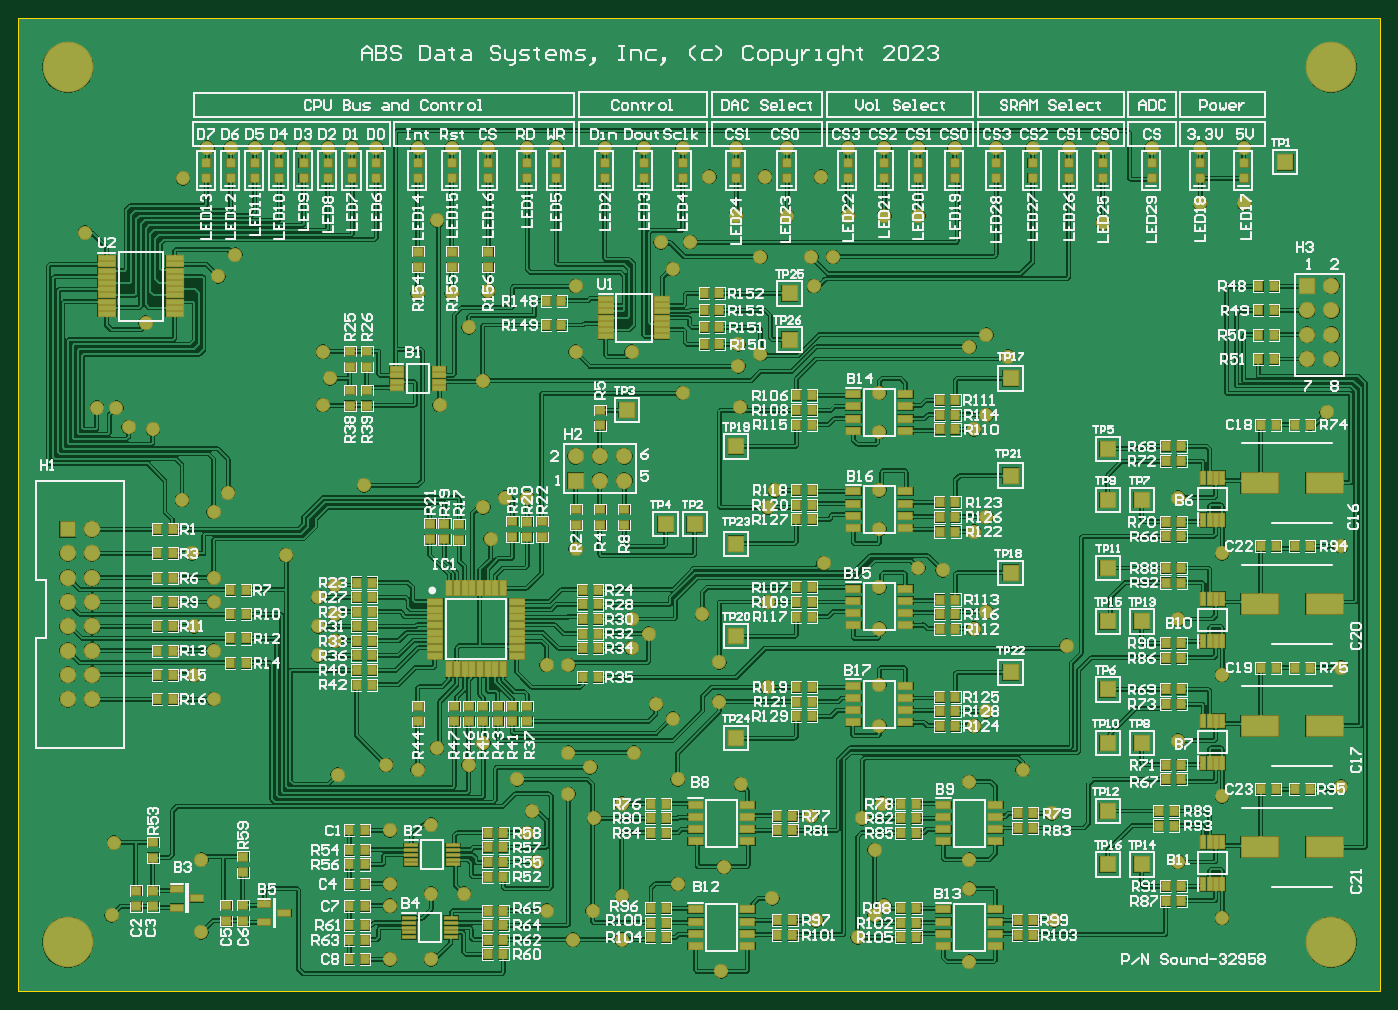
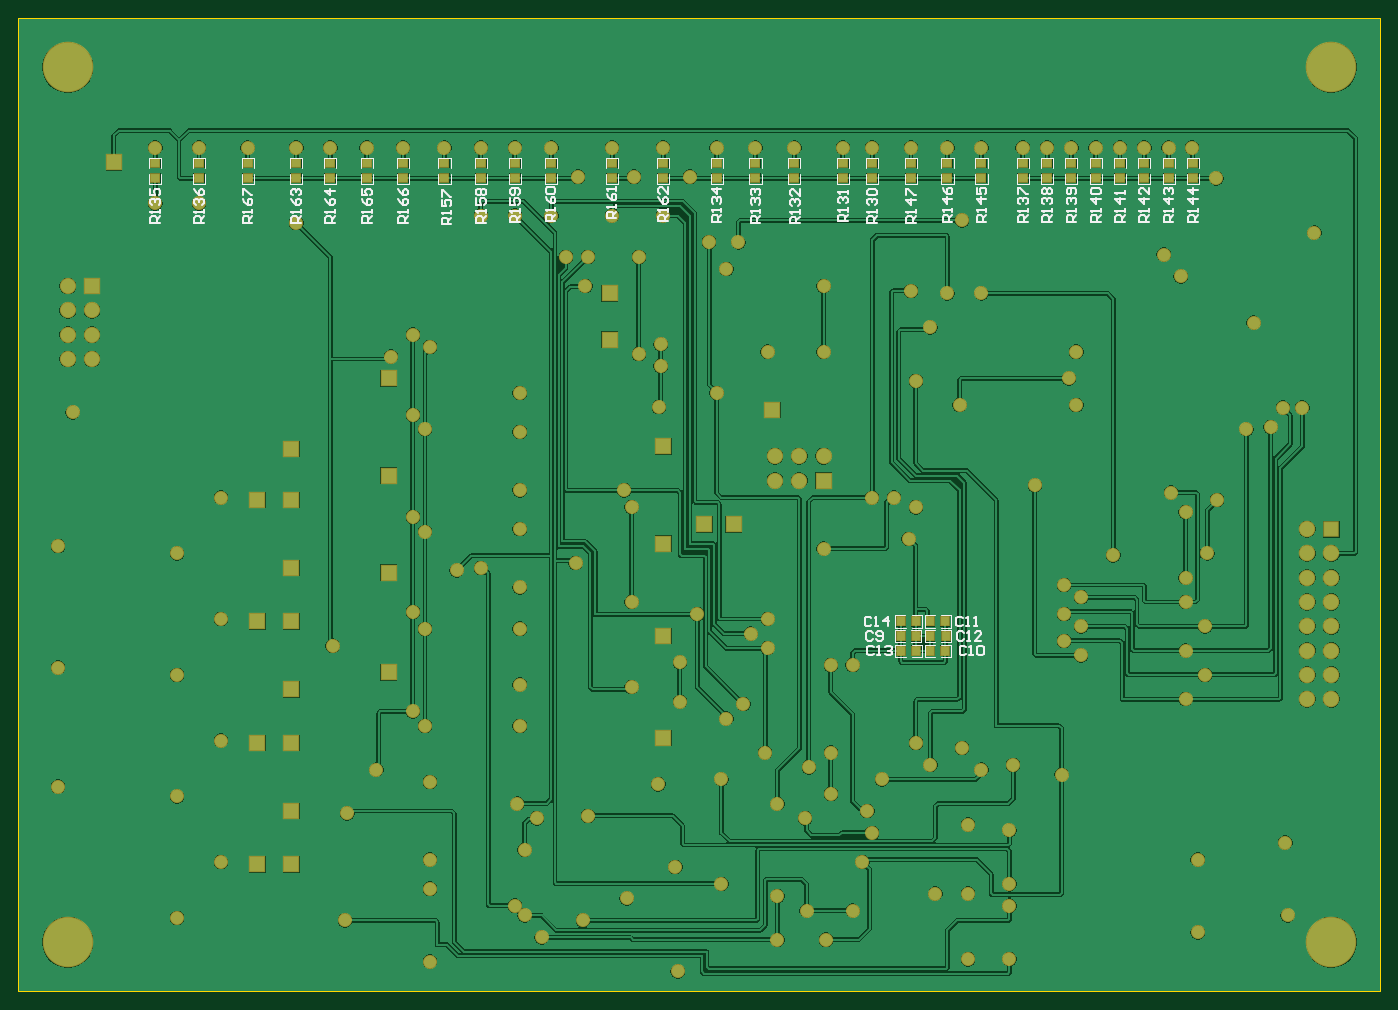
Circuit board: 10 layer files. Board 142.2 x 101.6 mm.
- bottom_copper: Sound_Card_PCB.GBL (144792 bytes)
- bottom_silk: Sound_Card_PCB.GBO (21305 bytes)
- paste: Sound_Card_PCB.GBP (1746 bytes)
- bottom_mask: Sound_Card_PCB.GBS (7526 bytes)
- outline: Sound_Card_PCB.GKO (271 bytes)
- outline: Sound_Card_PCB.GM1 (351 bytes)
- top_copper: Sound_Card_PCB.GTL (241223 bytes)
- top_silk: Sound_Card_PCB.GTO (148045 bytes)
- paste: Sound_Card_PCB.GTP (11437 bytes)
- top_mask: Sound_Card_PCB.GTS (17212 bytes)

=== bottom_copper: Sound_Card_PCB.GBL (144792 bytes, source omitted) ===
=== bottom_silk: Sound_Card_PCB.GBO (21305 bytes, source omitted) ===
=== paste: Sound_Card_PCB.GBP ===
G04*
G04 #@! TF.GenerationSoftware,Altium Limited,Altium Designer,22.3.1 (43)*
G04*
G04 Layer_Color=128*
%FSLAX25Y25*%
%MOIN*%
G70*
G04*
G04 #@! TF.SameCoordinates,D3354991-DD5C-4E6D-8F59-54D9BE61E837*
G04*
G04*
G04 #@! TF.FilePolarity,Positive*
G04*
G01*
G75*
%ADD16R,0.03740X0.03150*%
%ADD18R,0.03150X0.03740*%
D16*
X486000Y334350D02*
D03*
Y340650D02*
D03*
X504000D02*
D03*
Y334350D02*
D03*
X466000Y340650D02*
D03*
Y334350D02*
D03*
X446000Y340650D02*
D03*
Y334350D02*
D03*
X417000Y340650D02*
D03*
Y334350D02*
D03*
X402000Y340650D02*
D03*
Y334350D02*
D03*
X432000Y340650D02*
D03*
Y334350D02*
D03*
X385000Y340650D02*
D03*
Y334350D02*
D03*
X370000Y340650D02*
D03*
Y334350D02*
D03*
X356000Y340650D02*
D03*
Y334350D02*
D03*
X341000Y340650D02*
D03*
Y334350D02*
D03*
X316000Y340650D02*
D03*
Y334350D02*
D03*
X295000Y340650D02*
D03*
Y334350D02*
D03*
X257000D02*
D03*
Y340650D02*
D03*
X273000Y334350D02*
D03*
Y340650D02*
D03*
X241000Y334350D02*
D03*
Y340650D02*
D03*
X209000Y334350D02*
D03*
Y340650D02*
D03*
X221000Y334350D02*
D03*
Y340650D02*
D03*
X193000Y334350D02*
D03*
Y340650D02*
D03*
X178000Y334350D02*
D03*
Y340650D02*
D03*
X164000Y334350D02*
D03*
Y340650D02*
D03*
X147000Y334350D02*
D03*
Y340650D02*
D03*
X137000Y334350D02*
D03*
Y340650D02*
D03*
X127000Y334350D02*
D03*
Y340650D02*
D03*
X117000Y334350D02*
D03*
Y340650D02*
D03*
X107000Y334350D02*
D03*
Y340650D02*
D03*
X97000Y334350D02*
D03*
Y340650D02*
D03*
X87000Y334350D02*
D03*
Y340650D02*
D03*
X77000Y334350D02*
D03*
Y340650D02*
D03*
D18*
X197299Y146000D02*
D03*
X191000D02*
D03*
X197150Y152000D02*
D03*
X190850D02*
D03*
X178701Y146000D02*
D03*
X185000D02*
D03*
X178850Y152000D02*
D03*
X185150D02*
D03*
X197150Y140000D02*
D03*
X190850D02*
D03*
X178850Y140000D02*
D03*
X185150D02*
D03*
M02*

=== bottom_mask: Sound_Card_PCB.GBS (7526 bytes, source omitted) ===
=== outline: Sound_Card_PCB.GKO ===
G04*
G04 #@! TF.GenerationSoftware,Altium Limited,Altium Designer,22.3.1 (43)*
G04*
G04 Layer_Color=16711935*
%FSLAX25Y25*%
%MOIN*%
G70*
G04*
G04 #@! TF.SameCoordinates,D3354991-DD5C-4E6D-8F59-54D9BE61E837*
G04*
G04*
G04 #@! TF.FilePolarity,Positive*
G04*
G01*
G75*
M02*

=== outline: Sound_Card_PCB.GM1 ===
G04*
G04 #@! TF.GenerationSoftware,Altium Limited,Altium Designer,22.3.1 (43)*
G04*
G04 Layer_Color=16711935*
%FSLAX25Y25*%
%MOIN*%
G70*
G04*
G04 #@! TF.SameCoordinates,D3354991-DD5C-4E6D-8F59-54D9BE61E837*
G04*
G04*
G04 #@! TF.FilePolarity,Positive*
G04*
G01*
G75*
%ADD11C,0.01000*%
D11*
Y400000D01*
X560000D01*
X0Y0D02*
X560000D01*
Y400000D01*
M02*

=== top_copper: Sound_Card_PCB.GTL (241223 bytes, source omitted) ===
=== top_silk: Sound_Card_PCB.GTO (148045 bytes, source omitted) ===
=== paste: Sound_Card_PCB.GTP (11437 bytes, source omitted) ===
=== top_mask: Sound_Card_PCB.GTS (17212 bytes, source omitted) ===
